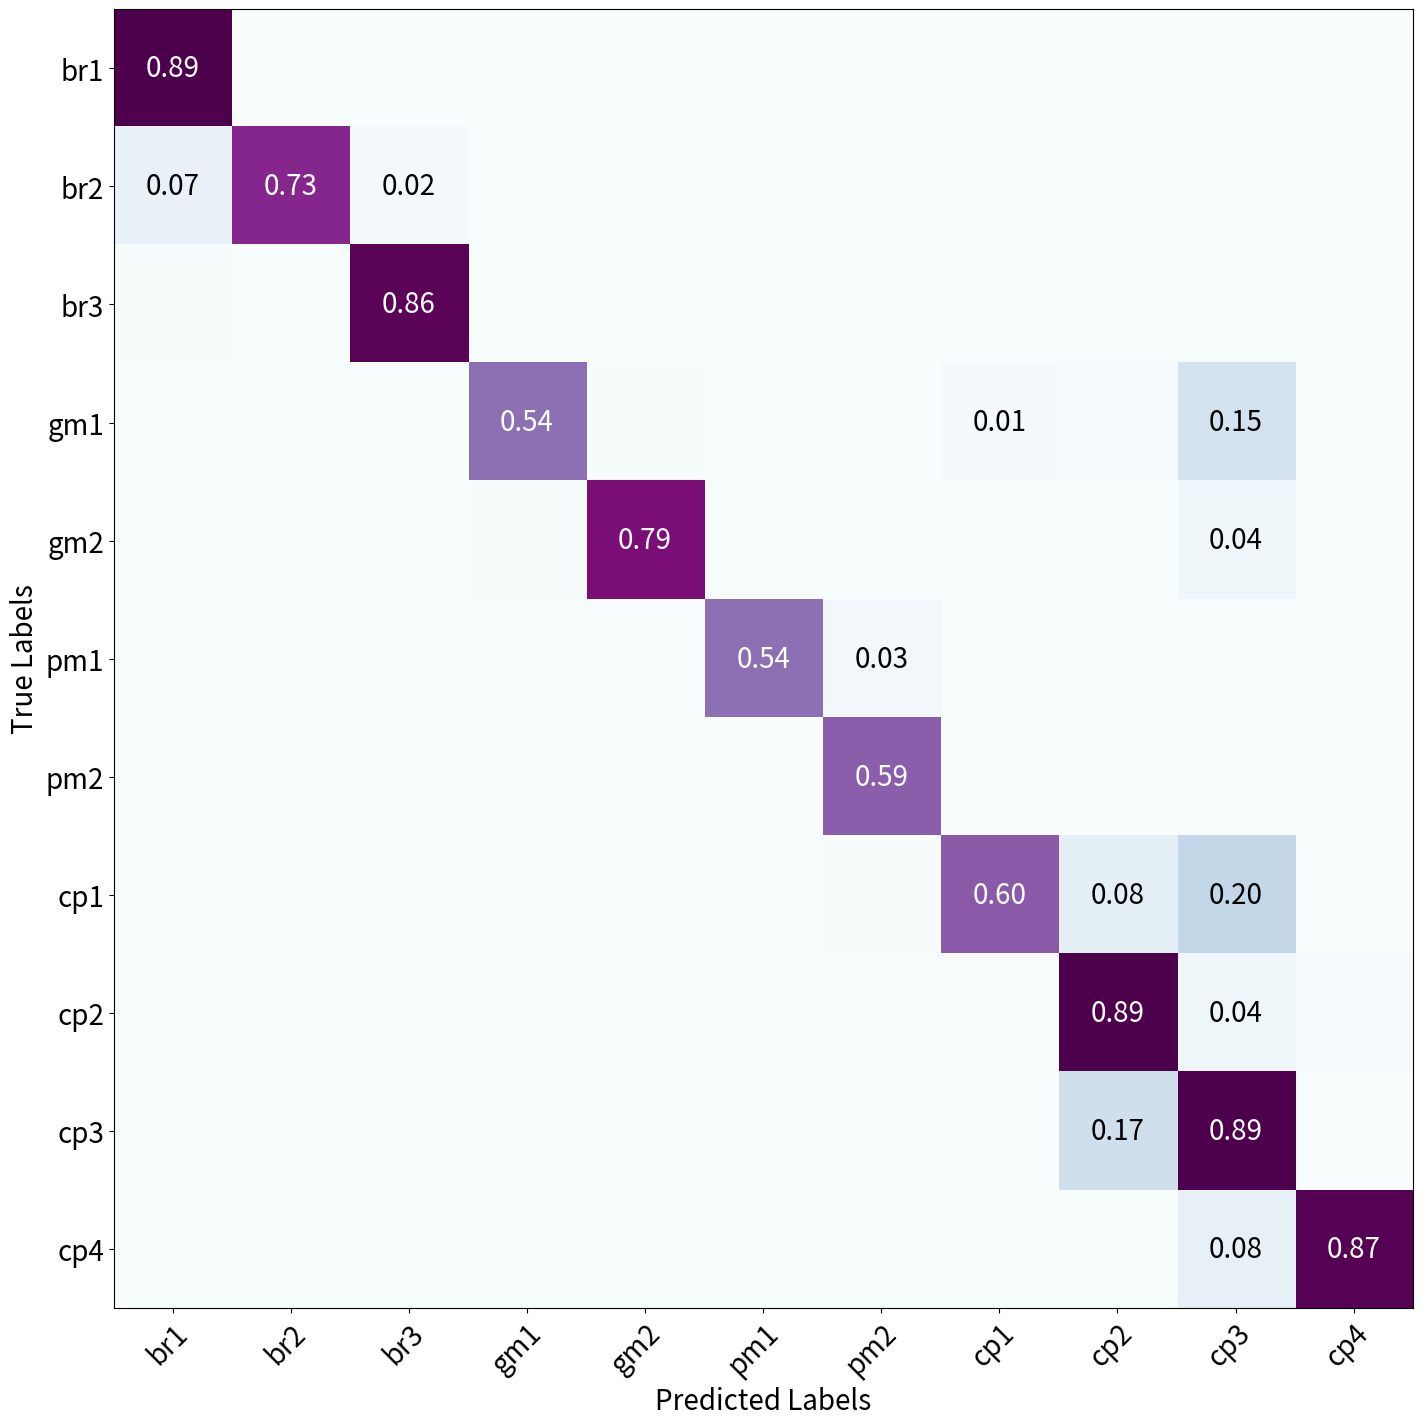

Reproduce this figure in Python.
# -*- coding: utf-8 -*-
"""
Created on Mon Apr 25 09:47:27 2022

[redacted]
"""
#%%
import numpy as np
import matplotlib.ticker as ticker
import matplotlib, copy
import matplotlib.pyplot as plt
import matplotlib as mpl
mpl.rcParams['figure.dpi'] = 700
dsa = np.array([[0.92, 0, 0, 0, 0.0, 0.0, 0.02],
                [0, 0.88, 0.0, 0.0, 0.0, 0.0, 0.03],
                [0, 0, 0.83, 0,0, 0, 0.09],
                [0, 0.0, 0., 0.89, 0, 0.0, 0.06],
                [0, 0.03, 0.0, 0, 0.91,0, 0.65],
                [0, 0.0, 0.0, 0.0, 0.0, 0.89, 0.16],
                [0.08, 0.08, 0.17, 0.11, 0.08, 0.11, 0]])

ddl = np.array([[0.893, 0.0, 0.0, 0, 0, 0, 0, 0, 0, 0, 0],
                [0.075, 0.727, 0.018, 0, 0, 0, 0, 0, 0, 0, 0],
                [0.004, 0.003, 0.862, 0, 0, 0, 0, 0, 0, 0, 0],
                [0, 0, 0.0028, 0.542, 0.005, 0, 0, 0.014, 0.007, 0.155, 0],
                [0, 0, 0.001, 0.004, 0.793, 0, 0, 0.001, 0.001, 0.038, 0],
                [0, 0, 0, 0, 0, 0.541, 0.031, 0, 0.001, 0, 0],
                [0, 0, 0, 0, 0, 0.003, 0.592, 0, 0, 0, 0],
                [0, 0, 0.001, 0, 0, 0, 0.005, 0.602, 0.084, 0.203, 0],
                [0, 0, 0, 0, 0, 0, 0, 0, 0.893, 0.035, 0.007],
                [0, 0, 0, 0, 0, 0, 0, 0 , 0.17, 0.892, 0],
                [0, 0, 0, 0 ,0 , 0, 0, 0, 0, 0.079, 0.872]
    ])
label = ['br1', 'br2',  'br3', 'gm1', 'gm2', 'pm1',  'pm2', 'cp1', 'cp2', 'cp3', 'cp4']
label2 = ['BlosssomEndRot', 'Graymold', 'PowderyMildew', 'SpiderMite', 'Cercospora', 'Snails&Slugs', 'BG FN']
label3 = ['BlosssomEndRot', 'Graymold', 'PowderyMildew', 'SpiderMite', 'Cercospora', 'Snails&Slugs', 'BG FP']
#%%
def plot_confusion_matrix(cm, x_labels, y_labels, normalize = True, show_text = True, \
                          my_cmap = 'BuPu', threshold=None, textcolors=("black", "white"),
                          plt_clrbar=True, valfmt="{x:.2f}", v_thresh=0.01, **textkw):
    '''
    Parameters
    ----------
    cm : A mxn array conataining data to be ploted
    x_labels : labels to be shown on x-axis
    y_labels : labels to be shown on y-axis
    normalize : Whether to normalize the data array between [0, 1]. The default is True.
    show_text : Whether to show text or not. The default is True.
    my_cmap : Colormap used for plotting. The default is 'BuPu'.
    threshold : Value in data units according to which the colors from textcolors are
        applied.  If None (the default) uses the middle of the colormap as
        separation.
    textcolors : A pair of colors.  The first is used for values below a threshold,
        the second for those above. The default is ("black", "white").
    v_thresh :threshold on values to be shown on heatmap.
    plt_clrbar : whether to plot colorbar or not. The default is True.
    valfmt : The format of the annotations inside the heatmap. The default is "{x:.2f}".
    **textkw : All other arguments are forwarded to each call to `text` used to create
        the text labels.
    '''  
    
    c_m = cm
    
    if normalize:
        row_sums = c_m.sum(axis=1)
        c_m = c_m / row_sums[:, np.newaxis]
        c_m = np.round(c_m, 3)
        
        
    fig, ax = plt.subplots(figsize=(len(x_labels)+3, len(x_labels)+3))
    im = ax.imshow(c_m, cmap = my_cmap) 
    
    # Normalize the threshold to the images color range.
    if threshold is not None:
        threshold = im.norm(threshold)
    else:
        threshold = im.norm(cm.max())/2.
        
    # We want to show all ticks...
    ax.set_xticks(np.arange(len(y_labels)))
    ax.set_yticks(np.arange(len(x_labels)))
    # ... and label them with the respective list entries
    ax.set_xticklabels(y_labels, fontsize = 20)
    ax.set_yticklabels(x_labels, fontsize = 20)
    # create a white grid
    #ax.set_xticks(np.arange(cm.shape[1]+1)-.5, minor=True)
    #ax.set_yticks(np.arange(cm.shape[0]+1)-.5, minor=True)
    ax.grid(which="minor", color="w", linestyle='-', linewidth=3)
    #ax.tick_params(which="minor", bottom=False, left=False)
    # Get the formatter in case a string is supplied
    if isinstance(valfmt, str):
        valfmt = matplotlib.ticker.StrMethodFormatter(valfmt)
    
    # Rotate the tick labels and set their alignment.
    plt.setp(ax.get_xticklabels(), rotation=45, ha="right", rotation_mode="anchor")#ha=right
    
    if show_text:
        for i in range(len(x_labels)):
            for j in range(len(y_labels)):
                if c_m[i,j] > 0.01:
                    #kw.update(color=textcolors[int(im.norm(c_m[i, j]) > threshold)])
                    ax.text(j, i, valfmt(c_m[i, j]), ha="center", va="center", fontsize=20, \
                            color=textcolors[int(im.norm(c_m[i, j]) > threshold)])
    
    #ax.set_title("Normalized Confusion Matrix")
    fig.tight_layout()
    plt.xlabel('Predicted Labels', fontsize=20)
    plt.ylabel('True Labels', fontsize=20)
    if plt_clrbar:
        sm = plt.cm.ScalarMappable(cmap=my_cmap, norm=plt.Normalize(vmin=0, vmax=1))
        sm._A = []
        plt.colorbar(sm)
    plt.show() 
    return fig     
#%
plot_confusion_matrix(ddl, x_labels=label, y_labels=label, normalize = False, 
                      show_text = True, my_cmap = 'BuPu', plt_clrbar=False, valfmt="{x:.2f}")
